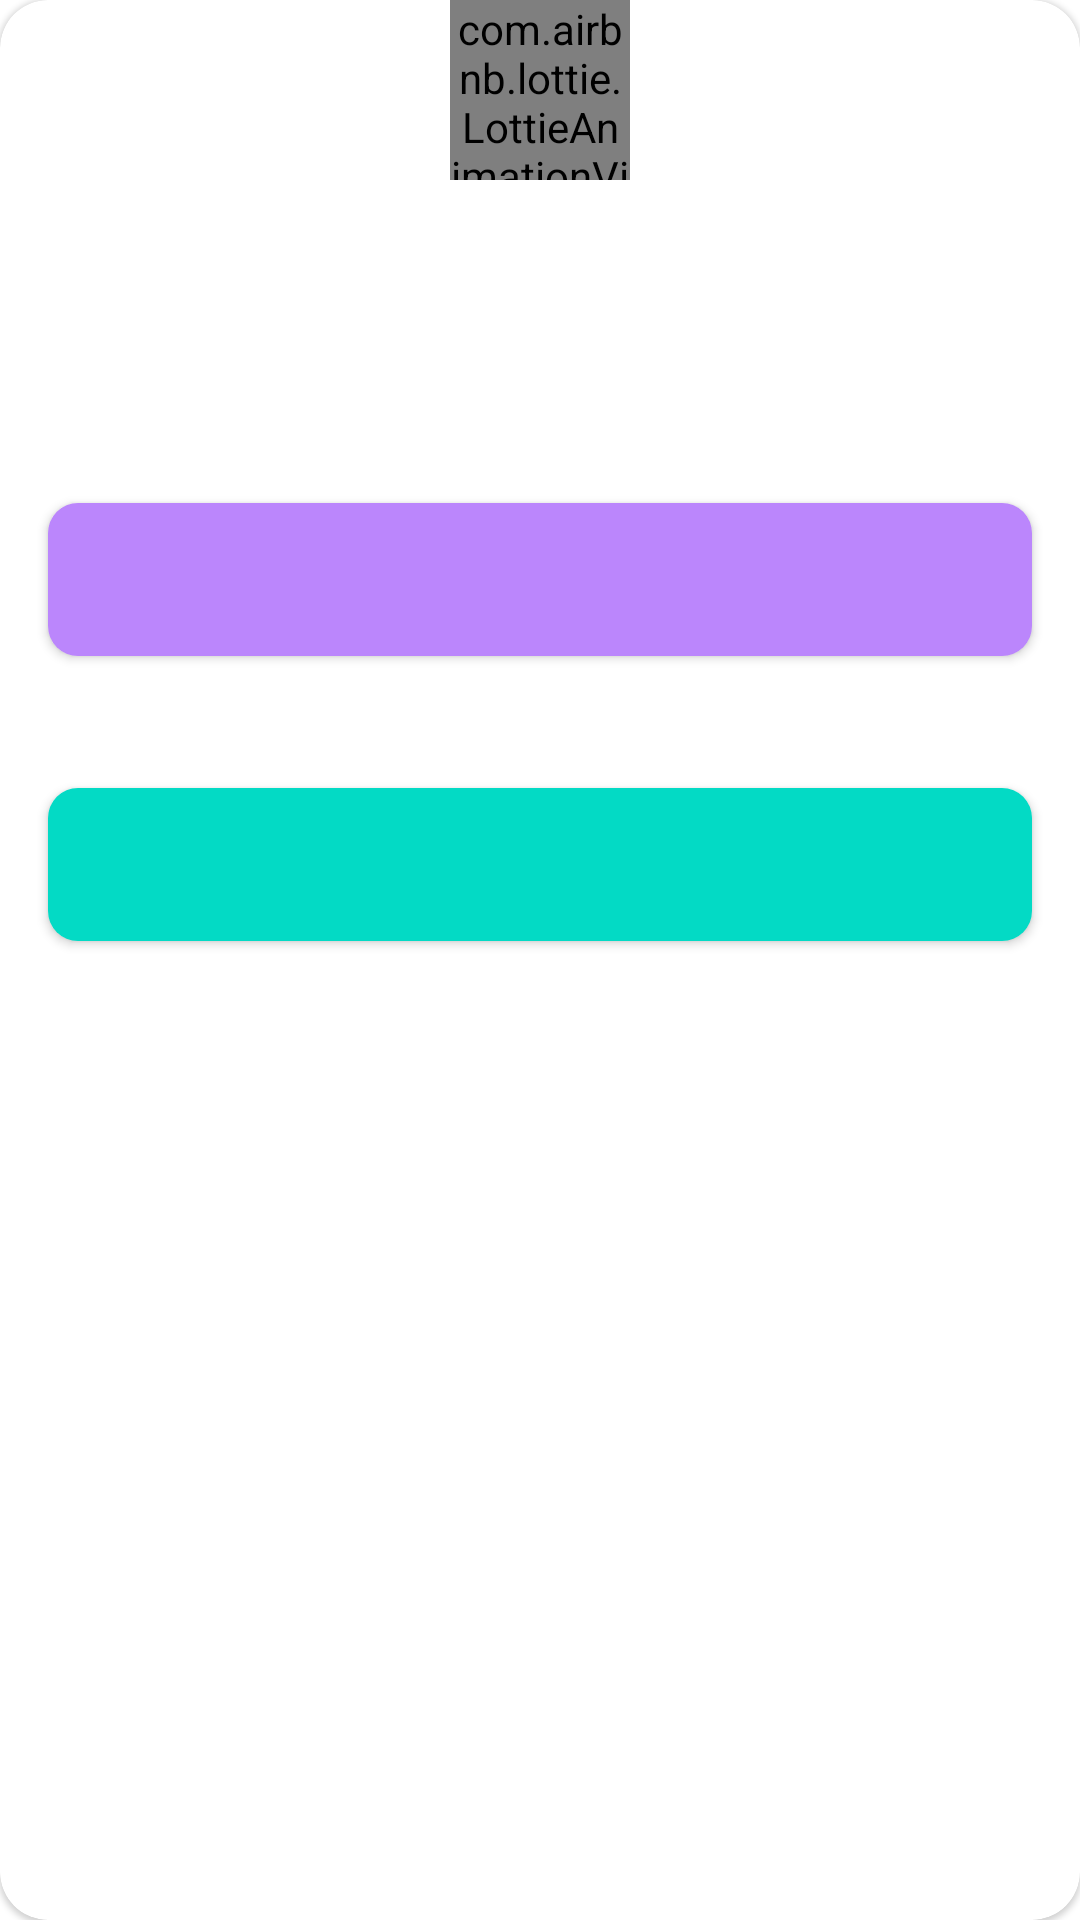

Here is an Android app screen rendered from its layout file. Give the layout XML and the strings, colors and styles it references.
<!-- AndroidManifest.xml: application theme Theme.PokeAppTest -->
<!-- res/layout/alert_dialog_basic.xml -->
<?xml version="1.0" encoding="utf-8"?>
<com.google.android.material.card.MaterialCardView xmlns:android="http://schemas.android.com/apk/res/android"
    android:layout_width="match_parent"
    android:layout_height="match_parent"
    xmlns:app="http://schemas.android.com/apk/res-auto"
    xmlns:tools="http://schemas.android.com/tools"
    app:cardCornerRadius="@dimen/common_margin">

    <LinearLayout
        android:layout_width="match_parent"
        android:layout_height="wrap_content"
        android:orientation="vertical">

        <com.airbnb.lottie.LottieAnimationView
            android:id="@+id/dialog_anim"
            android:layout_width="60dp"
            android:layout_height="60dp"
            app:lottie_rawRes="@raw/loading_anim"
            android:layout_gravity="center_horizontal"
            app:lottie_autoPlay="true"
            app:lottie_loop="false" />

        <TextView
            android:id="@+id/dialog_title"
            android:layout_width="match_parent"
            android:layout_height="wrap_content"
            android:textColor="@color/black"
            android:textAlignment="center"
            android:textSize="40sp"
            tools:text="Generic title"/>

        <TextView
            android:id="@+id/dialog_message"
            android:layout_width="match_parent"
            android:layout_height="wrap_content"
            android:textColor="@color/black"
            android:textSize="24sp"
            android:gravity="center"
            tools:text="GenericMessage" />

        <com.google.android.material.button.MaterialButton
            android:id="@+id/dialog_button_cancelar"
            android:layout_width="match_parent"
            android:layout_height="wrap_content"
            android:layout_margin="@dimen/common_margin"
            app:backgroundTint="@color/purple_200"
            android:padding="@dimen/common_margin"
            app:cornerRadius="10dp"
            tools:text="Cancelar" />

        <com.google.android.material.button.MaterialButton
            android:id="@+id/dialog_button"
            android:layout_width="match_parent"
            android:layout_height="wrap_content"
            android:layout_margin="@dimen/common_margin"
            app:backgroundTint="@color/teal_200"
            android:padding="@dimen/common_margin"
            app:cornerRadius="10dp"
            tools:text="Aceptar" />

    </LinearLayout>

</com.google.android.material.card.MaterialCardView>
<!-- resources referenced by this layout -->
<resources>
  <color name="black">#FF000000</color>
  <color name="purple_200">#FFBB86FC</color>
  <color name="teal_200">#FF03DAC5</color>
  <dimen name="common_margin">16dp</dimen>
  <style name="Theme.PokeAppTest" parent="Theme.MaterialComponents.DayNight.NoActionBar">
          
          <item name="colorPrimary">@color/purple_500</item>
          <item name="colorPrimaryVariant">@color/purple_700</item>
          <item name="colorOnPrimary">@color/white</item>
          
          <item name="colorSecondary">@color/teal_200</item>
          <item name="colorSecondaryVariant">@color/teal_700</item>
          <item name="colorOnSecondary">@color/black</item>
          
          <item name="android:statusBarColor">@color/black</item>
          
      </style>
  <color name="purple_500">#FF6200EE</color>
  <color name="purple_700">#FF3700B3</color>
  <color name="white">#FFFFFFFF</color>
  <color name="teal_700">#FF018786</color>
</resources>
